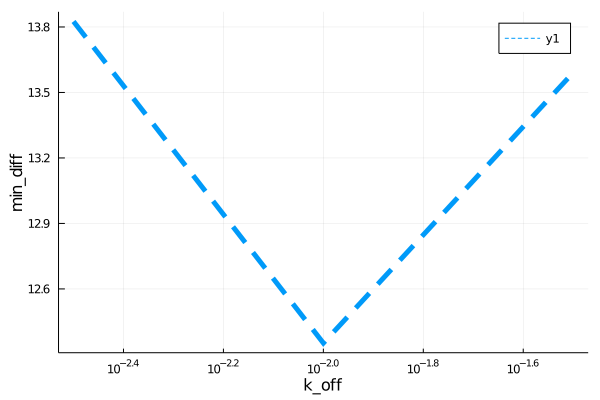

Values plotted in this chart, from the file beside it:
para, error
0.003162, 13.83
0.01, 12.35
0.03162, 13.59
